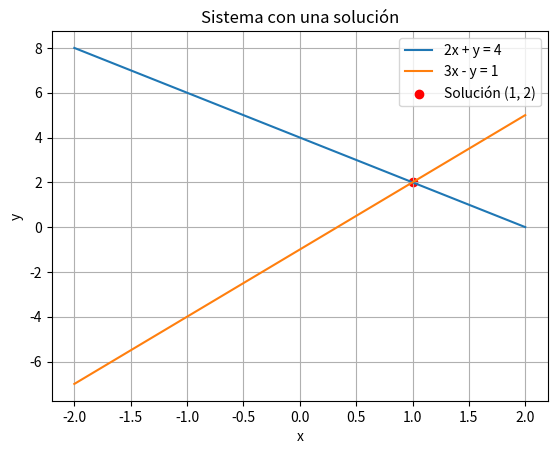

Write the Python code that produced this figure.
import numpy as np
import matplotlib.pyplot as plt

# Sistema con una solución
A = np.array([[2, 1], [3, -1]])
b = np.array([4, 1])

plt.figure()

# Graficar las ecuaciones
x_vals = np.linspace(-2, 2, 100)
y1_vals = (b[0] - A[0, 0] * x_vals) / A[0, 1]
y2_vals = (b[1] - A[1, 0] * x_vals) / A[1, 1]

plt.plot(x_vals, y1_vals, label="2x + y = 4")
plt.plot(x_vals, y2_vals, label="3x - y = 1")

plt.scatter(1, 2, color='red', label='Solución (1, 2)')

plt.title("Sistema con una solución")
plt.xlabel("x")
plt.ylabel("y")
plt.legend()
plt.grid(True)
plt.show()
